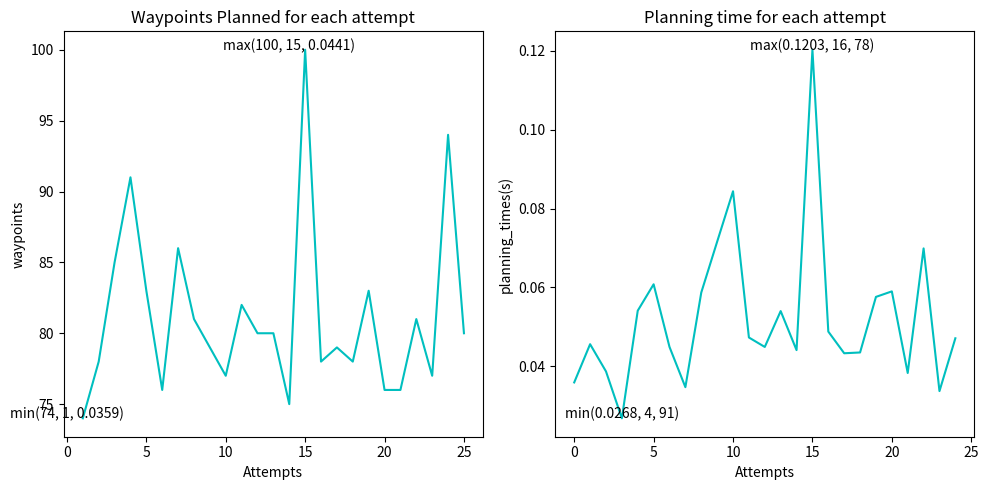
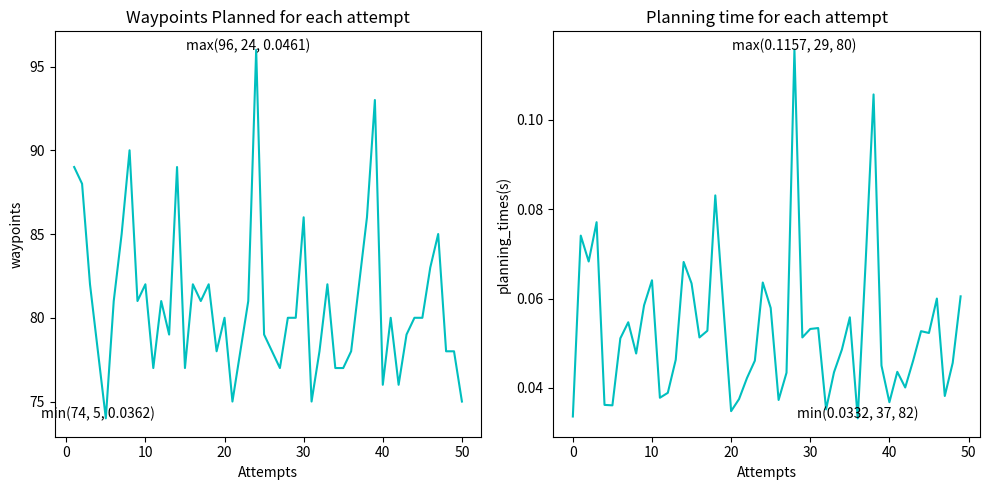
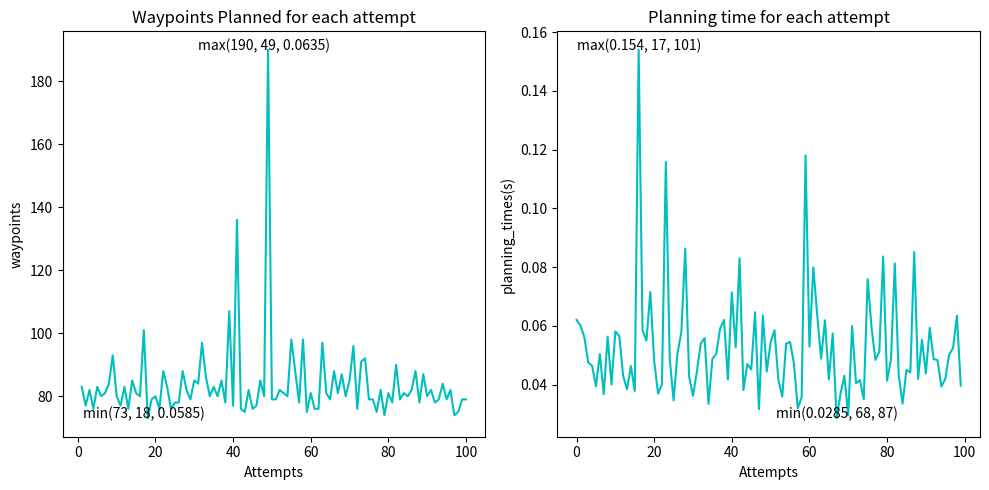

Generate these figures, in order, with matplotlib:
from matplotlib import pyplot as plt

def plot_graphics(waypoints: list, planning_times: list):
    x_axis = range(1, len(waypoints)+1)
    plt.figure(figsize=(10, 5))
    waypoints_max = max(waypoints)
    attempt_max_waypoint = waypoints.index(waypoints_max)
    waypoints_min = min(waypoints)
    attempt_min_waypoint = waypoints.index(waypoints_min)

    plt.subplot(1, 2, 1)
    plt.plot(x_axis, waypoints, label='Motion Plans', color='c')
    plt.annotate(f"max({waypoints_max}, {attempt_max_waypoint+1}, {planning_times[attempt_max_waypoint]})", [attempt_max_waypoint, waypoints_max], ha='center')
    plt.annotate(f"min({waypoints_min}, {attempt_min_waypoint+1}, {planning_times[attempt_min_waypoint]})", [attempt_min_waypoint, waypoints_min], ha='center')
    plt.title('Waypoints Planned for each attempt')
    plt.xlabel('Attempts')
    plt.ylabel('waypoints')
    plt.yscale('linear')
    # plt.ylim(min(waypoints), max(waypoints))

    # plt.grid(True)

    planning_times_max = max(planning_times)
    max_index = planning_times.index(planning_times_max)
    planning_times_min = min(planning_times)
    min_index = planning_times.index(planning_times_min)
    # Gerando gráfico para a variação de Posição
    plt.subplot(1, 2, 2)
    plt.plot(planning_times, color='c')
    plt.annotate(f"max({planning_times_max}, {max_index+1}, {waypoints[max_index]})", [max_index, planning_times_max], ha='center')
    plt.annotate(f"min({planning_times_min}, {min_index+1}, {waypoints[min_index]})", [min_index, planning_times_min], ha='center')
    plt.title('Planning time for each attempt')
    plt.xlabel('Attempts')
    plt.ylabel('planning_times(s)')

    # plt.grid(True)

    # Exibindo os gráficos
    plt.tight_layout()
    plt.show()


if __name__ == "__main__":

    #JOINTS
    #RRT
    # waypoints25 = [82, 78, 76, 81, 78, 77, 78, 75, 87, 79, 89, 75, 79, 80, 79, 78, 78, 89, 78, 78, 99, 75, 90, 94, 85]
    # planning_times25 = [0.0356, 0.0396, 0.062, 0.0469, 0.0499, 0.0655, 0.049, 0.0476, 0.0798, 0.0597, 0.0339, 0.0503, 0.0651, 0.0426, 0.0395, 0.0501, 0.0455, 0.0494, 0.0373, 0.0441, 0.0492, 0.0411, 0.0772, 0.0322, 0.0448]
    # plot_graphics(waypoints25, planning_times25)
    # waypoints50 = [82, 78, 76, 81, 78, 77, 78, 75, 87, 79, 89, 75, 79, 80, 79, 78, 78, 89, 78, 78, 99, 75, 90, 94, 85, 77, 85, 82, 84, 75, 84, 87, 81, 76, 85, 76, 78, 89, 92, 77, 76, 76, 85, 75, 81, 77, 89, 85, 77, 79]
    # planning_times50 = [0.0356, 0.0396, 0.062, 0.0469, 0.0499, 0.0655, 0.049, 0.0476, 0.0798, 0.0597, 0.0339, 0.0503, 0.0651, 0.0426, 0.0395, 0.0501, 0.0455, 0.0494, 0.0373, 0.0441, 0.0492, 0.0411, 0.0772, 0.0322, 0.0448, 0.0461, 0.0501, 0.0643, 0.0502, 0.0902, 0.0503, 0.0542, 0.0405, 0.057, 0.0354, 0.0743, 0.0901, 0.0598, 0.0259, 0.0491, 0.0455, 0.0505, 0.0607, 0.058, 0.0465, 0.0395, 0.0873, 0.0338, 0.0364, 0.0348]
    # plot_graphics(waypoints50, planning_times50)
    # waypoints100 = [83, 79, 76, 76, 87, 93, 85, 81, 74, 83, 91, 86, 76, 86, 75, 76, 82, 89, 81, 82, 80, 78, 86, 76, 81, 82, 85, 87, 75, 87, 80, 84, 102, 81, 76, 90, 74, 79, 78, 75, 85, 80, 78, 77, 74, 74, 78, 95, 83, 74, 79, 87, 78, 77, 85, 85, 89, 76, 80, 79, 81, 76, 76, 84, 78, 76, 80, 100, 77, 80, 77, 82, 83, 91, 90, 176, 82, 88, 81, 77, 78, 79, 84, 80, 80, 91, 102, 77, 97, 78, 76, 81, 78, 86, 76, 84, 74, 74, 82, 84]
    # planning_times100 = [0.0621, 0.0389, 0.0646, 0.086, 0.073, 0.0705, 0.0433, 0.0444, 0.0373, 0.0557, 0.0469, 0.0589, 0.0527, 0.0481, 0.05, 0.0441, 0.0973, 0.0677, 0.0458, 0.0738, 0.0802, 0.0483, 0.0526, 0.0615, 0.0575, 0.0427, 0.0339, 0.0789, 0.0458, 0.0386, 0.0682, 0.0858, 0.0577, 0.0477, 0.0531, 0.0458, 0.088, 0.0489, 0.0419, 0.0357, 0.0462, 0.0334, 0.0272, 0.0492, 0.0394, 0.0404, 0.0444, 0.0827, 0.0688, 0.0404, 0.0627, 0.0464, 0.0478, 0.068, 0.096, 0.0754, 0.0871, 0.0753, 0.0506, 0.05, 0.0368, 0.0342, 0.0449, 0.0877, 0.059, 0.0523, 0.0926, 0.098, 0.0559, 0.0432, 0.0461, 0.0698, 0.048, 0.0475, 0.0883, 0.0653, 0.0737, 0.0518, 0.053, 0.038, 0.0562, 0.085, 0.0661, 0.0644, 0.0375, 0.0436, 0.0594, 0.0619, 0.0496, 0.0993, 0.053, 0.0714, 0.0551, 0.0424, 0.0552, 0.0447, 0.0493, 0.0823, 0.0581, 0.0446]
    # plot_graphics(waypoints100, planning_times100)

    #RRTStar
    # waypoints25 = [74, 78, 85, 91, 83, 76, 86, 81, 79, 77, 82, 80, 80, 75, 100, 78, 79, 78, 83, 76, 76, 81, 77, 94, 80]
    # planning_times25 = [0.0359, 0.0456, 0.0387, 0.0268, 0.0541, 0.0608, 0.0449, 0.0347, 0.0587, 0.0716, 0.0844, 0.0473, 0.0449, 0.054, 0.0441, 0.1203, 0.0488, 0.0433, 0.0435, 0.0576, 0.059, 0.0383, 0.0699, 0.0337, 0.0471]
    # plot_graphics(waypoints25, planning_times25)
    # waypoints50 = [79, 78, 83, 79, 77, 79, 74, 83, 77, 83, 85, 85, 85, 82, 76, 94, 78, 80, 78, 84, 78, 82, 78, 86, 78, 89, 88, 82, 78, 74, 81, 85, 90, 81, 82, 77, 81, 79, 89, 77, 82, 81, 82, 78, 80, 75, 78, 81, 96, 79, 78, 77, 80, 80, 86, 75, 78, 82, 77, 77, 78, 82, 86, 93, 76, 80, 76, 79, 80, 80, 83, 85, 78, 78, 75]
    # waypoints50 = waypoints50[25:]
    # planning_times50 = [0.0426, 0.0582, 0.0834, 0.0916, 0.0755, 0.046, 0.0518, 0.0391, 0.0464, 0.0426, 0.0542, 0.0421, 0.0509, 0.0416, 0.054, 0.0569, 0.0535, 0.0476, 0.0492, 0.0464, 0.0349, 0.0559, 0.0485, 0.0427, 0.0713, 0.0336, 0.0741, 0.0683, 0.0771, 0.0362, 0.0361, 0.0511, 0.0547, 0.0477, 0.0585, 0.0641, 0.0378, 0.0389, 0.0463, 0.0682, 0.0634, 0.0513, 0.0528, 0.0831, 0.0587, 0.0348, 0.0375, 0.0422, 0.0461, 0.0636, 0.0579, 0.0373, 0.0434, 0.1157, 0.0513, 0.0532, 0.0534, 0.0352, 0.0435, 0.0486, 0.0558, 0.0332, 0.0682, 0.1057, 0.045, 0.0368, 0.0436, 0.0401, 0.0461, 0.0527, 0.0523, 0.06, 0.0382, 0.0456, 0.0605]
    # planning_times50 = planning_times50[25:]
    # plot_graphics(waypoints50, planning_times50)
    # waypoints100 = [79, 78, 83, 79, 77, 79, 74, 83, 77, 83, 85, 85, 85, 82, 76, 94, 78, 80, 78, 84, 78, 82, 78, 86, 78, 89, 88, 82, 78, 74, 81, 85, 90, 81, 82, 77, 81, 79, 89, 77, 82, 81, 82, 78, 80, 75, 78, 81, 96, 79, 78, 77, 80, 80, 86, 75, 78, 82, 77, 77, 78, 82, 86, 93, 76, 80, 76, 79, 80, 80, 83, 85, 78, 78, 75, 83, 77, 82, 76, 83, 80, 81, 84, 93, 80, 77, 83, 76, 85, 81, 80, 101, 73, 79, 80, 76, 88, 83, 76, 78, 78, 88, 82, 79, 85, 84, 97, 86, 80, 83, 80, 85, 78, 107, 77, 136, 76, 75, 82, 76, 77, 85, 80, 190, 79, 79, 82, 81, 80, 98, 88, 78, 98, 75, 81, 76, 76, 97, 81, 79, 88, 81, 87, 80, 85, 96, 76, 91, 92, 79, 79, 75, 82, 74, 81, 78, 90, 79, 81, 80, 82, 88, 78, 87, 80, 82, 78, 79, 84, 79, 82, 74, 75, 79, 79]
    # waypoints100 = waypoints100[75:]
    # planning_times100 = [0.0426, 0.0582, 0.0834, 0.0916, 0.0755, 0.046, 0.0518, 0.0391, 0.0464, 0.0426, 0.0542, 0.0421, 0.0509, 0.0416, 0.054, 0.0569, 0.0535, 0.0476, 0.0492, 0.0464, 0.0349, 0.0559, 0.0485, 0.0427, 0.0713, 0.0336, 0.0741, 0.0683, 0.0771, 0.0362, 0.0361, 0.0511, 0.0547, 0.0477, 0.0585, 0.0641, 0.0378, 0.0389, 0.0463, 0.0682, 0.0634, 0.0513, 0.0528, 0.0831, 0.0587, 0.0348, 0.0375, 0.0422, 0.0461, 0.0636, 0.0579, 0.0373, 0.0434, 0.1157, 0.0513, 0.0532, 0.0534, 0.0352, 0.0435, 0.0486, 0.0558, 0.0332, 0.0682, 0.1057, 0.045, 0.0368, 0.0436, 0.0401, 0.0461, 0.0527, 0.0523, 0.06, 0.0382, 0.0456, 0.0605, 0.062, 0.0601, 0.0562, 0.0475, 0.0464, 0.0394, 0.0504, 0.0367, 0.0563, 0.04, 0.0581, 0.0566, 0.043, 0.0384, 0.0463, 0.0378, 0.154, 0.0585, 0.0549, 0.0715, 0.048, 0.0369, 0.04, 0.1158, 0.0489, 0.0346, 0.0506, 0.0578, 0.0863, 0.0428, 0.0361, 0.0444, 0.0539, 0.0558, 0.0334, 0.0487, 0.0505, 0.0591, 0.062, 0.0417, 0.0714, 0.0527, 0.083, 0.0381, 0.047, 0.0451, 0.0646, 0.0316, 0.0635, 0.0444, 0.0543, 0.0585, 0.0415, 0.0359, 0.0539, 0.0545, 0.0473, 0.0319, 0.0357, 0.118, 0.0529, 0.0799, 0.0638, 0.0488, 0.0619, 0.0417, 0.0574, 0.0285, 0.0367, 0.043, 0.0296, 0.0599, 0.0404, 0.0415, 0.035, 0.0759, 0.0595, 0.0484, 0.0512, 0.0836, 0.0413, 0.0483, 0.0812, 0.0433, 0.0335, 0.045, 0.0441, 0.0851, 0.0419, 0.0552, 0.0438, 0.0593, 0.0487, 0.0483, 0.0393, 0.0419, 0.0502, 0.0524, 0.0634, 0.0396]
    # planning_times100 = planning_times100[:-75]
    # plot_graphics(waypoints100, planning_times100)

    # #LazyPRMStar
    # waypoints25 = [82, 87, 82, 84, 81, 75, 80, 78, 80, 80, 77, 84, 80, 79, 81, 76, 81, 79, 82, 78, 85, 78, 80, 76, 82]
    # planning_times25 = [0.0573, 0.0879, 0.0378, 0.0528, 0.0492, 0.0454, 0.0559, 0.0421, 0.0437, 0.0347, 0.1096, 0.0459, 0.0362, 0.0515, 0.0715, 0.0435, 0.0435, 0.0374, 0.0465, 0.0404, 0.0387, 0.032, 0.0435, 0.0551, 0.0391]
    # plot_graphics(waypoints25, planning_times25)
    # waypoints50 = [82, 87, 82, 84, 81, 75, 80, 78, 80, 80, 77, 84, 80, 79, 81, 76, 81, 79, 82, 78, 85, 78, 80, 76, 82, 96, 100, 77, 78, 96, 79, 75, 81, 79, 79, 79, 81, 80, 76, 79, 75, 76, 80, 75, 81, 75, 86, 80, 89, 82, 78, 82, 77, 75, 81, 78, 82, 91, 91, 82, 78, 83, 76, 78, 84, 87, 79, 86, 78, 76, 76, 78, 76, 89, 82]
    # waypoints50 = waypoints50[25:]
    # planning_times50 = [0.0573, 0.0879, 0.0378, 0.0528, 0.0492, 0.0454, 0.0559, 0.0421, 0.0437, 0.0347, 0.1096, 0.0459, 0.0362, 0.0515, 0.0715, 0.0435, 0.0435, 0.0374, 0.0465, 0.0404, 0.0387, 0.032, 0.0435, 0.0551, 0.0391, 0.0448, 0.0454, 0.0511, 0.1264, 0.0563, 0.0487, 0.0494, 0.1181, 0.0576, 0.0375, 0.0505, 0.0776, 0.0456, 0.0517, 0.0903, 0.0394, 0.0494, 0.0686, 0.0569, 0.0314, 0.0378, 0.0644, 0.0516, 0.0273, 0.0856, 0.0727, 0.0852, 0.0756, 0.0885, 0.04, 0.0837, 0.0633, 0.0389, 0.0708, 0.0506, 0.048, 0.038, 0.0595, 0.0445, 0.0325, 0.0503, 0.0588, 0.0571, 0.0501, 0.0515, 0.0836, 0.0436, 0.0392, 0.0542, 0.0399]
    # planning_times50 = planning_times50[25:]
    # plot_graphics(waypoints50, planning_times50)
    # waypoints100 = [82, 87, 82, 84, 81, 75, 80, 78, 80, 80, 77, 84, 80, 79, 81, 76, 81, 79, 82, 78, 85, 78, 80, 76, 82, 96, 100, 77, 78, 96, 79, 75, 81, 79, 79, 79, 81, 80, 76, 79, 75, 76, 80, 75, 81, 75, 86, 80, 89, 82, 78, 82, 77, 75, 81, 78, 82, 91, 91, 82, 78, 83, 76, 78, 84, 87, 79, 86, 78, 76, 76, 78, 76, 89, 82, 77, 75, 74, 77, 86, 74, 82, 79, 78, 86, 80, 74, 98, 75, 85, 78, 74, 77, 80, 93, 81, 81, 79, 78, 78, 79, 77, 79, 81, 77, 78, 79, 86, 80, 74, 82, 82, 79, 80, 75, 77, 85, 93, 79, 75, 85, 77, 79, 76, 77, 83, 75, 84, 82, 78, 77, 79, 76, 90, 142, 79, 86, 81, 80, 96, 90, 79, 78, 76, 77, 81, 97, 82, 85, 79, 82, 79, 91, 83, 77, 76, 93, 83, 78, 83, 76, 83, 89, 77, 74, 90, 89, 81, 86, 78, 76, 77, 78, 85, 79]
    # waypoints100 = waypoints100[75:]
    # planning_times100 = [0.0573, 0.0879, 0.0378, 0.0528, 0.0492, 0.0454, 0.0559, 0.0421, 0.0437, 0.0347, 0.1096, 0.0459, 0.0362, 0.0515, 0.0715, 0.0435, 0.0435, 0.0374, 0.0465, 0.0404, 0.0387, 0.032, 0.0435, 0.0551, 0.0391, 0.0448, 0.0454, 0.0511, 0.1264, 0.0563, 0.0487, 0.0494, 0.1181, 0.0576, 0.0375, 0.0505, 0.0776, 0.0456, 0.0517, 0.0903, 0.0394, 0.0494, 0.0686, 0.0569, 0.0314, 0.0378, 0.0644, 0.0516, 0.0273, 0.0856, 0.0727, 0.0852, 0.0756, 0.0885, 0.04, 0.0837, 0.0633, 0.0389, 0.0708, 0.0506, 0.048, 0.038, 0.0595, 0.0445, 0.0325, 0.0503, 0.0588, 0.0571, 0.0501, 0.0515, 0.0836, 0.0436, 0.0392, 0.0542, 0.0399, 0.0623, 0.0598, 0.0505, 0.0749, 0.0476, 0.0405, 0.0377, 0.0332, 0.0609, 0.0353, 0.0294, 0.0755, 0.0365, 0.0577, 0.0702, 0.0799, 0.0551, 0.0499, 0.0406, 0.0292, 0.0496, 0.0449, 0.0365, 0.0723, 0.0366, 0.0399, 0.0635, 0.0549, 0.0495, 0.0527, 0.0491, 0.0397, 0.041, 0.0475, 0.0443, 0.0373, 0.0461, 0.0634, 0.0345, 0.0492, 0.0368, 0.0641, 0.0409, 0.0543, 0.1375, 0.042, 0.0526, 0.0445, 0.0411, 0.0311, 0.0524, 0.0341, 0.0447, 0.0391, 0.0435, 0.0468, 0.0721, 0.0978, 0.0451, 0.0877, 0.0606, 0.0487, 0.0364, 0.0683, 0.046, 0.039, 0.0462, 0.0493, 0.0716, 0.0454, 0.0371, 0.0527, 0.036, 0.0583, 0.043, 0.0522, 0.0746, 0.0421, 0.0535, 0.0634, 0.0509, 0.0629, 0.072, 0.0553, 0.0697, 0.06, 0.0714, 0.0428, 0.059, 0.0431, 0.0354, 0.0436, 0.0867, 0.0456, 0.0562, 0.0563, 0.0555, 0.0585, 0.0291, 0.0443]
    # planning_times100 = planning_times100[:-75]
    # plot_graphics(waypoints100, planning_times100)

    #POSE
    # # RRT
    # waypoints25 = [50, 85, 50, 50, 85, 85, 58, 58, 76, 85, 58, 62, 84, 50, 80, 50, 50, 74, 50, 81, 58, 58, 58, 58, 82]
    # planning_times25 = [0.0725, 0.0686, 0.0275, 0.0435, 0.1263, 0.0623, 0.0306, 0.0289, 0.0532, 0.0926, 0.0694, 0.0824, 0.106, 0.0317, 0.0631, 0.0427, 0.0521, 0.0688, 0.0404, 0.0775, 0.0395, 0.0317, 0.0313, 0.0292, 0.1132]
    # plot_graphics(waypoints25, planning_times25)
    # waypoints50 = [50, 85, 50, 50, 85, 85, 58, 58, 76, 85, 58, 62, 84, 50, 80, 50, 50, 74, 50, 81, 58, 58, 58, 58, 82, 84, 58, 60, 81, 75, 58, 58, 50, 86, 58, 50, 84, 58, 58, 58, 83, 75, 58, 83, 58, 50, 58, 50, 50, 50, 83, 58, 87, 50, 58, 58, 50, 83, 90, 95, 86, 73, 50, 89, 86, 84, 61, 50, 50, 50, 85, 73, 50, 58, 86]
    # waypoints50 = waypoints50[25:]
    # planning_times50 = [0.0725, 0.0686, 0.0275, 0.0435, 0.1263, 0.0623, 0.0306, 0.0289, 0.0532, 0.0926, 0.0694, 0.0824, 0.106, 0.0317, 0.0631, 0.0427, 0.0521, 0.0688, 0.0404, 0.0775, 0.0395, 0.0317, 0.0313, 0.0292, 0.1132, 0.0526, 0.0501, 0.0695, 0.0626, 0.068, 0.0304, 0.0986, 0.1351, 0.0664, 0.0538, 0.0415, 0.0964, 0.0311, 0.1672, 0.0378, 0.0635, 0.0679, 0.0362, 0.0671, 0.0555, 0.0894, 0.027, 0.0498, 0.0208, 0.0421, 0.2527, 0.0927, 0.1216, 0.0362, 0.0407, 0.0389, 0.0391, 0.0659, 0.0956, 0.074, 0.0967, 0.0923, 0.0314, 0.0898, 0.052, 0.0909, 0.0961, 0.0262, 0.1058, 0.04, 0.0726, 0.1104, 0.0293, 0.051, 0.0861]
    # planning_times50 = planning_times50[25:]
    # plot_graphics(waypoints50, planning_times50)

    # RRTStar
    waypoints25 = [74, 78, 85, 91, 83, 76, 86, 81, 79, 77, 82, 80, 80, 75, 100, 78, 79, 78, 83, 76, 76, 81, 77, 94, 80]
    planning_times25 = [0.0359, 0.0456, 0.0387, 0.0268, 0.0541, 0.0608, 0.0449, 0.0347, 0.0587, 0.0716, 0.0844, 0.0473, 0.0449, 0.054, 0.0441, 0.1203, 0.0488, 0.0433, 0.0435, 0.0576, 0.059, 0.0383, 0.0699, 0.0337, 0.0471]
    plot_graphics(waypoints25, planning_times25)
    waypoints50 = [79, 78, 83, 79, 77, 79, 74, 83, 77, 83, 85, 85, 85, 82, 76, 94, 78, 80, 78, 84, 78, 82, 78, 86, 78, 89, 88, 82, 78, 74, 81, 85, 90, 81, 82, 77, 81, 79, 89, 77, 82, 81, 82, 78, 80, 75, 78, 81, 96, 79, 78, 77, 80, 80, 86, 75, 78, 82, 77, 77, 78, 82, 86, 93, 76, 80, 76, 79, 80, 80, 83, 85, 78, 78, 75]
    waypoints50 = waypoints50[25:]
    planning_times50 = [0.0426, 0.0582, 0.0834, 0.0916, 0.0755, 0.046, 0.0518, 0.0391, 0.0464, 0.0426, 0.0542, 0.0421, 0.0509, 0.0416, 0.054, 0.0569, 0.0535, 0.0476, 0.0492, 0.0464, 0.0349, 0.0559, 0.0485, 0.0427, 0.0713, 0.0336, 0.0741, 0.0683, 0.0771, 0.0362, 0.0361, 0.0511, 0.0547, 0.0477, 0.0585, 0.0641, 0.0378, 0.0389, 0.0463, 0.0682, 0.0634, 0.0513, 0.0528, 0.0831, 0.0587, 0.0348, 0.0375, 0.0422, 0.0461, 0.0636, 0.0579, 0.0373, 0.0434, 0.1157, 0.0513, 0.0532, 0.0534, 0.0352, 0.0435, 0.0486, 0.0558, 0.0332, 0.0682, 0.1057, 0.045, 0.0368, 0.0436, 0.0401, 0.0461, 0.0527, 0.0523, 0.06, 0.0382, 0.0456, 0.0605]
    planning_times50 = planning_times50[25:]
    plot_graphics(waypoints50, planning_times50)
    waypoints100 = [79, 78, 83, 79, 77, 79, 74, 83, 77, 83, 85, 85, 85, 82, 76, 94, 78, 80, 78, 84, 78, 82, 78, 86, 78, 89, 88, 82, 78, 74, 81, 85, 90, 81, 82, 77, 81, 79, 89, 77, 82, 81, 82, 78, 80, 75, 78, 81, 96, 79, 78, 77, 80, 80, 86, 75, 78, 82, 77, 77, 78, 82, 86, 93, 76, 80, 76, 79, 80, 80, 83, 85, 78, 78, 75, 83, 77, 82, 76, 83, 80, 81, 84, 93, 80, 77, 83, 76, 85, 81, 80, 101, 73, 79, 80, 76, 88, 83, 76, 78, 78, 88, 82, 79, 85, 84, 97, 86, 80, 83, 80, 85, 78, 107, 77, 136, 76, 75, 82, 76, 77, 85, 80, 190, 79, 79, 82, 81, 80, 98, 88, 78, 98, 75, 81, 76, 76, 97, 81, 79, 88, 81, 87, 80, 85, 96, 76, 91, 92, 79, 79, 75, 82, 74, 81, 78, 90, 79, 81, 80, 82, 88, 78, 87, 80, 82, 78, 79, 84, 79, 82, 74, 75, 79, 79]
    waypoints100 = waypoints100[75:]
    planning_times100 = [0.0426, 0.0582, 0.0834, 0.0916, 0.0755, 0.046, 0.0518, 0.0391, 0.0464, 0.0426, 0.0542, 0.0421, 0.0509, 0.0416, 0.054, 0.0569, 0.0535, 0.0476, 0.0492, 0.0464, 0.0349, 0.0559, 0.0485, 0.0427, 0.0713, 0.0336, 0.0741, 0.0683, 0.0771, 0.0362, 0.0361, 0.0511, 0.0547, 0.0477, 0.0585, 0.0641, 0.0378, 0.0389, 0.0463, 0.0682, 0.0634, 0.0513, 0.0528, 0.0831, 0.0587, 0.0348, 0.0375, 0.0422, 0.0461, 0.0636, 0.0579, 0.0373, 0.0434, 0.1157, 0.0513, 0.0532, 0.0534, 0.0352, 0.0435, 0.0486, 0.0558, 0.0332, 0.0682, 0.1057, 0.045, 0.0368, 0.0436, 0.0401, 0.0461, 0.0527, 0.0523, 0.06, 0.0382, 0.0456, 0.0605, 0.062, 0.0601, 0.0562, 0.0475, 0.0464, 0.0394, 0.0504, 0.0367, 0.0563, 0.04, 0.0581, 0.0566, 0.043, 0.0384, 0.0463, 0.0378, 0.154, 0.0585, 0.0549, 0.0715, 0.048, 0.0369, 0.04, 0.1158, 0.0489, 0.0346, 0.0506, 0.0578, 0.0863, 0.0428, 0.0361, 0.0444, 0.0539, 0.0558, 0.0334, 0.0487, 0.0505, 0.0591, 0.062, 0.0417, 0.0714, 0.0527, 0.083, 0.0381, 0.047, 0.0451, 0.0646, 0.0316, 0.0635, 0.0444, 0.0543, 0.0585, 0.0415, 0.0359, 0.0539, 0.0545, 0.0473, 0.0319, 0.0357, 0.118, 0.0529, 0.0799, 0.0638, 0.0488, 0.0619, 0.0417, 0.0574, 0.0285, 0.0367, 0.043, 0.0296, 0.0599, 0.0404, 0.0415, 0.035, 0.0759, 0.0595, 0.0484, 0.0512, 0.0836, 0.0413, 0.0483, 0.0812, 0.0433, 0.0335, 0.045, 0.0441, 0.0851, 0.0419, 0.0552, 0.0438, 0.0593, 0.0487, 0.0483, 0.0393, 0.0419, 0.0502, 0.0524, 0.0634, 0.0396]
    planning_times100 = planning_times100[75:]
    plot_graphics(waypoints100, planning_times100)

